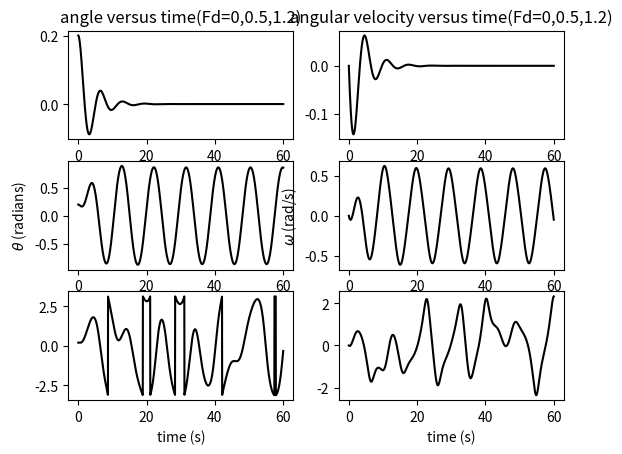

Here is the Python script that generated this plot:
# -*- coding: utf-8 -*-
"""
Created on Sun Jan 24 13:49:22 2016
physical pendulum, using Euler-Cromer method
@author: nightwing
"""

from math import sin,pi
import matplotlib.pyplot as plt

g = 9.8               #gravity acceleration (m/s2)
length = 9.8          #length of the rod (m)
k = g / length        #g/length 
dt = 0.04             #time step (s)
t_end = 60            #end time (s)
situations = []       #this list store [time, angle]

#caculate the physical pendulum
def PHYSICAL_PENDULUM(q,fd,freq,theta):
    t = 0                 #initial time (s)
    angular_vel = 0       #initial angular velocity (rad/s) 
    angular_velocity = [] #this list store value of angular velocity
    angle = []            #this list store value of angle
    time = []             #this list store value of time
    while t <= t_end:
        angular_velocity.append(angular_vel)
        angle.append(theta)
        time.append(t)
        angular_vel += (-k*sin(theta)-q*angular_vel+fd*sin(freq*t)) * dt
        theta += angular_vel * dt
        if theta > pi:
            theta -= 2*pi
        elif theta < -pi:
            theta += 2*pi
        t += dt
    return [time,angle,angular_velocity]
    
#-------------caculate (Euler-Cromer method)------------
for F in [0, 0.5, 1.2]:
    situations.append(PHYSICAL_PENDULUM(0.5, F, 2/3.0, 0.2))

#---------------graph----------------
plt.subplot(321)
plt.title("angle versus time(Fd=0,0.5,1.2)")
plt.plot(situations[0][0],situations[0][1],"k-")
plt.subplot(323)
plt.ylabel("$\\theta$ (radians)")
plt.plot(situations[1][0],situations[1][1],"k-")
plt.subplot(325)
plt.plot(situations[2][0],situations[2][1],"k-")
plt.xlabel("time (s)")
plt.subplot(322)
plt.title("angular velocity versus time(Fd=0,0.5,1.2)")
plt.plot(situations[0][0],situations[0][2],"k-")
plt.subplot(324)
plt.ylabel("$\omega$ (rad/s)")
plt.plot(situations[1][0],situations[1][2],"k-")
plt.subplot(326)
plt.plot(situations[2][0],situations[2][2],"k-")
plt.xlabel("time (s)")
plt.show()